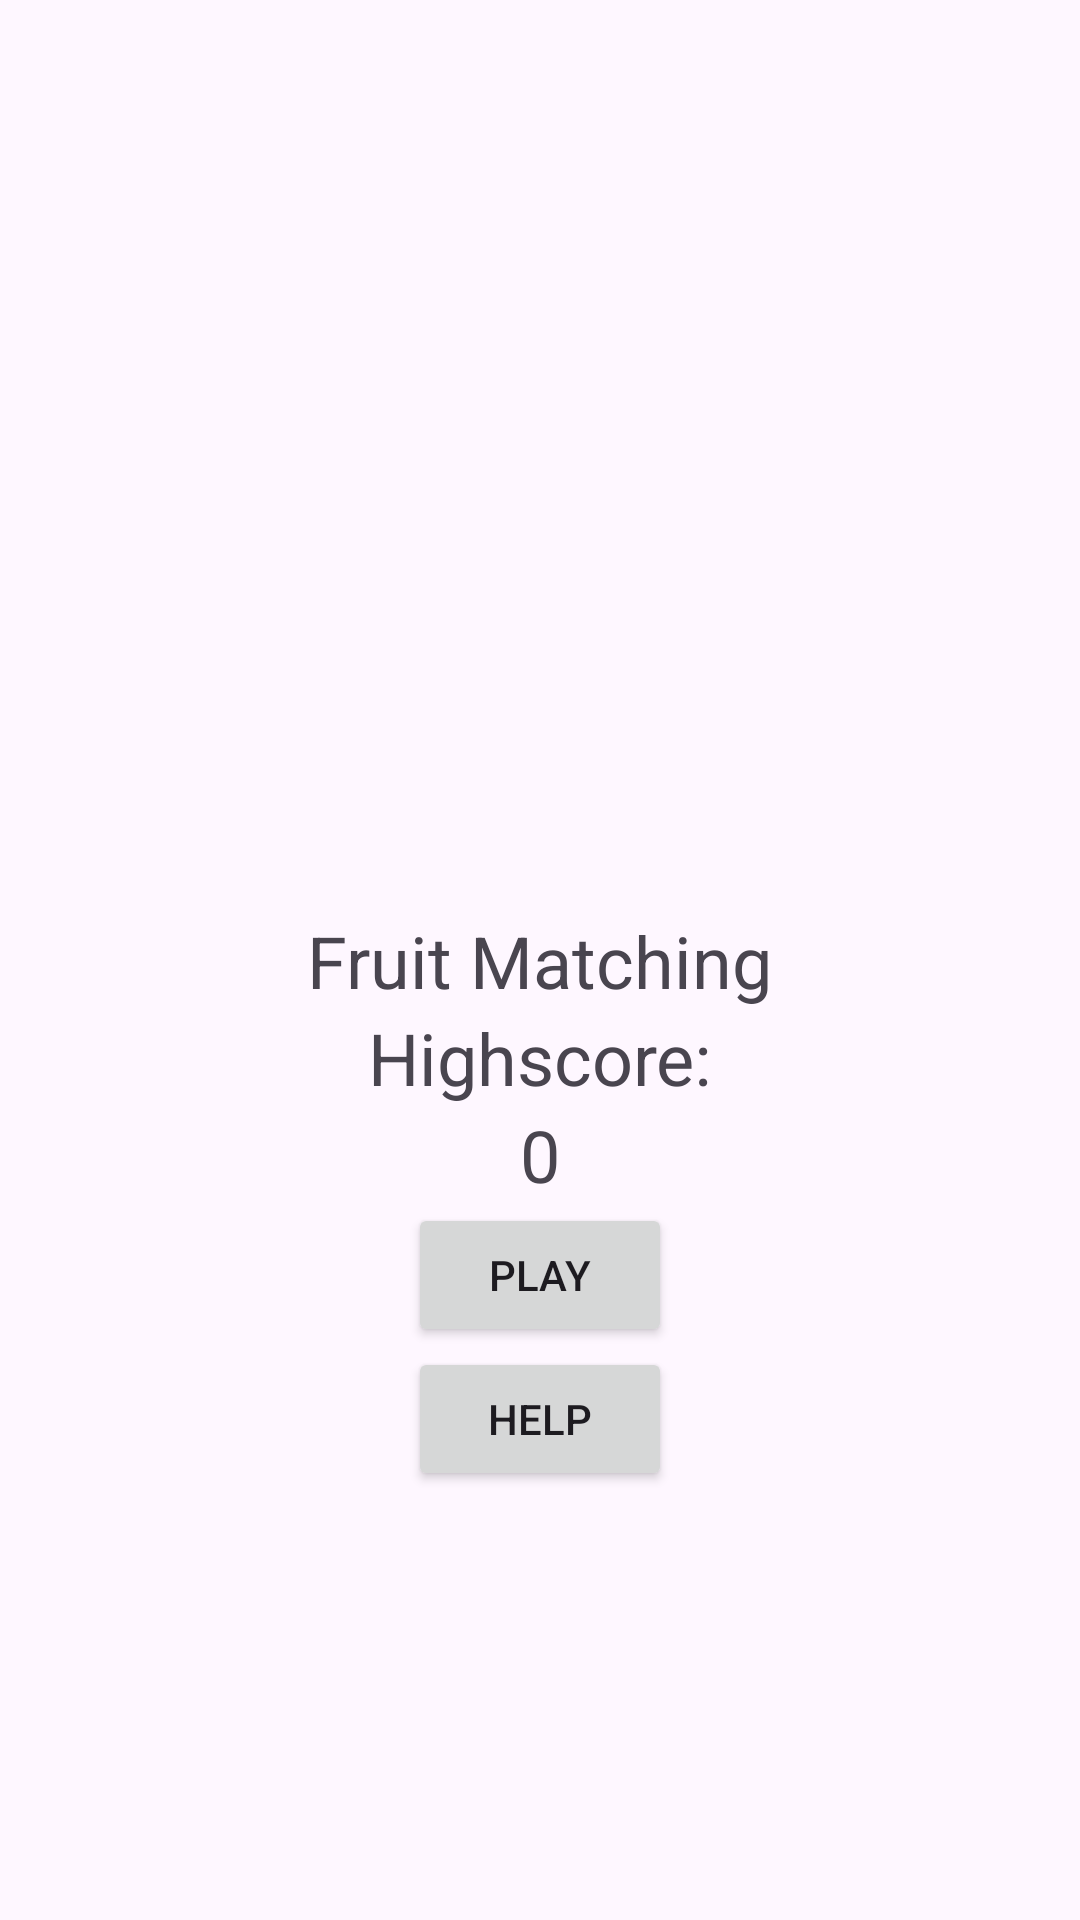

This screen was rendered from an Android layout file. Write that file and the resources it references.
<!-- AndroidManifest.xml: application theme Theme.FruitMatching -->
<!-- res/layout/activity_main.xml -->
<?xml version="1.0" encoding="utf-8"?>
<androidx.constraintlayout.widget.ConstraintLayout xmlns:android="http://schemas.android.com/apk/res/android"
    xmlns:app="http://schemas.android.com/apk/res-auto"
    xmlns:tools="http://schemas.android.com/tools"
    android:id="@+id/main"
    android:layout_width="match_parent"
    android:layout_height="match_parent"
    tools:context=".MainActivity">

    <TextView
        android:id="@+id/titleLabel"
        android:layout_width="wrap_content"
        android:layout_height="wrap_content"
        android:text="Fruit Matching"
        android:textSize="24sp"
        app:layout_constraintBottom_toBottomOf="parent"
        app:layout_constraintEnd_toEndOf="parent"
        app:layout_constraintStart_toStartOf="parent"
        app:layout_constraintTop_toTopOf="parent" />

    <TextView
        android:id="@+id/highscoreLabel"
        android:layout_width="wrap_content"
        android:layout_height="wrap_content"
        android:text="Highscore:"
        android:textSize="24sp"
        app:layout_constraintTop_toBottomOf="@id/titleLabel"
        app:layout_constraintEnd_toEndOf="parent"
        app:layout_constraintStart_toStartOf="parent" />

    <TextView
        android:id="@+id/highscoreNumber"
        android:layout_width="wrap_content"
        android:layout_height="wrap_content"
        android:text="0"
        android:textSize="24sp"
        app:layout_constraintTop_toBottomOf="@id/highscoreLabel"
        app:layout_constraintEnd_toEndOf="parent"
        app:layout_constraintStart_toStartOf="parent" />

    <Button
        android:id="@+id/playButton"
        android:layout_width="wrap_content"
        android:layout_height="wrap_content"
        android:text="Play"
        app:layout_constraintTop_toBottomOf="@id/highscoreNumber"
        app:layout_constraintEnd_toEndOf="parent"
        app:layout_constraintStart_toStartOf="parent" />

    <Button
        android:id="@+id/helpButton"
        android:layout_width="wrap_content"
        android:layout_height="wrap_content"
        android:text="Help"
        app:layout_constraintTop_toBottomOf="@id/playButton"
        app:layout_constraintEnd_toEndOf="parent"
        app:layout_constraintStart_toStartOf="parent" />

</androidx.constraintlayout.widget.ConstraintLayout>
<!-- resources referenced by this layout -->
<resources>
  <style name="Theme.FruitMatching" parent="Base.Theme.FruitMatching" />
  <style name="Base.Theme.FruitMatching" parent="Theme.Material3.DayNight.NoActionBar">
          
          
      </style>
</resources>
